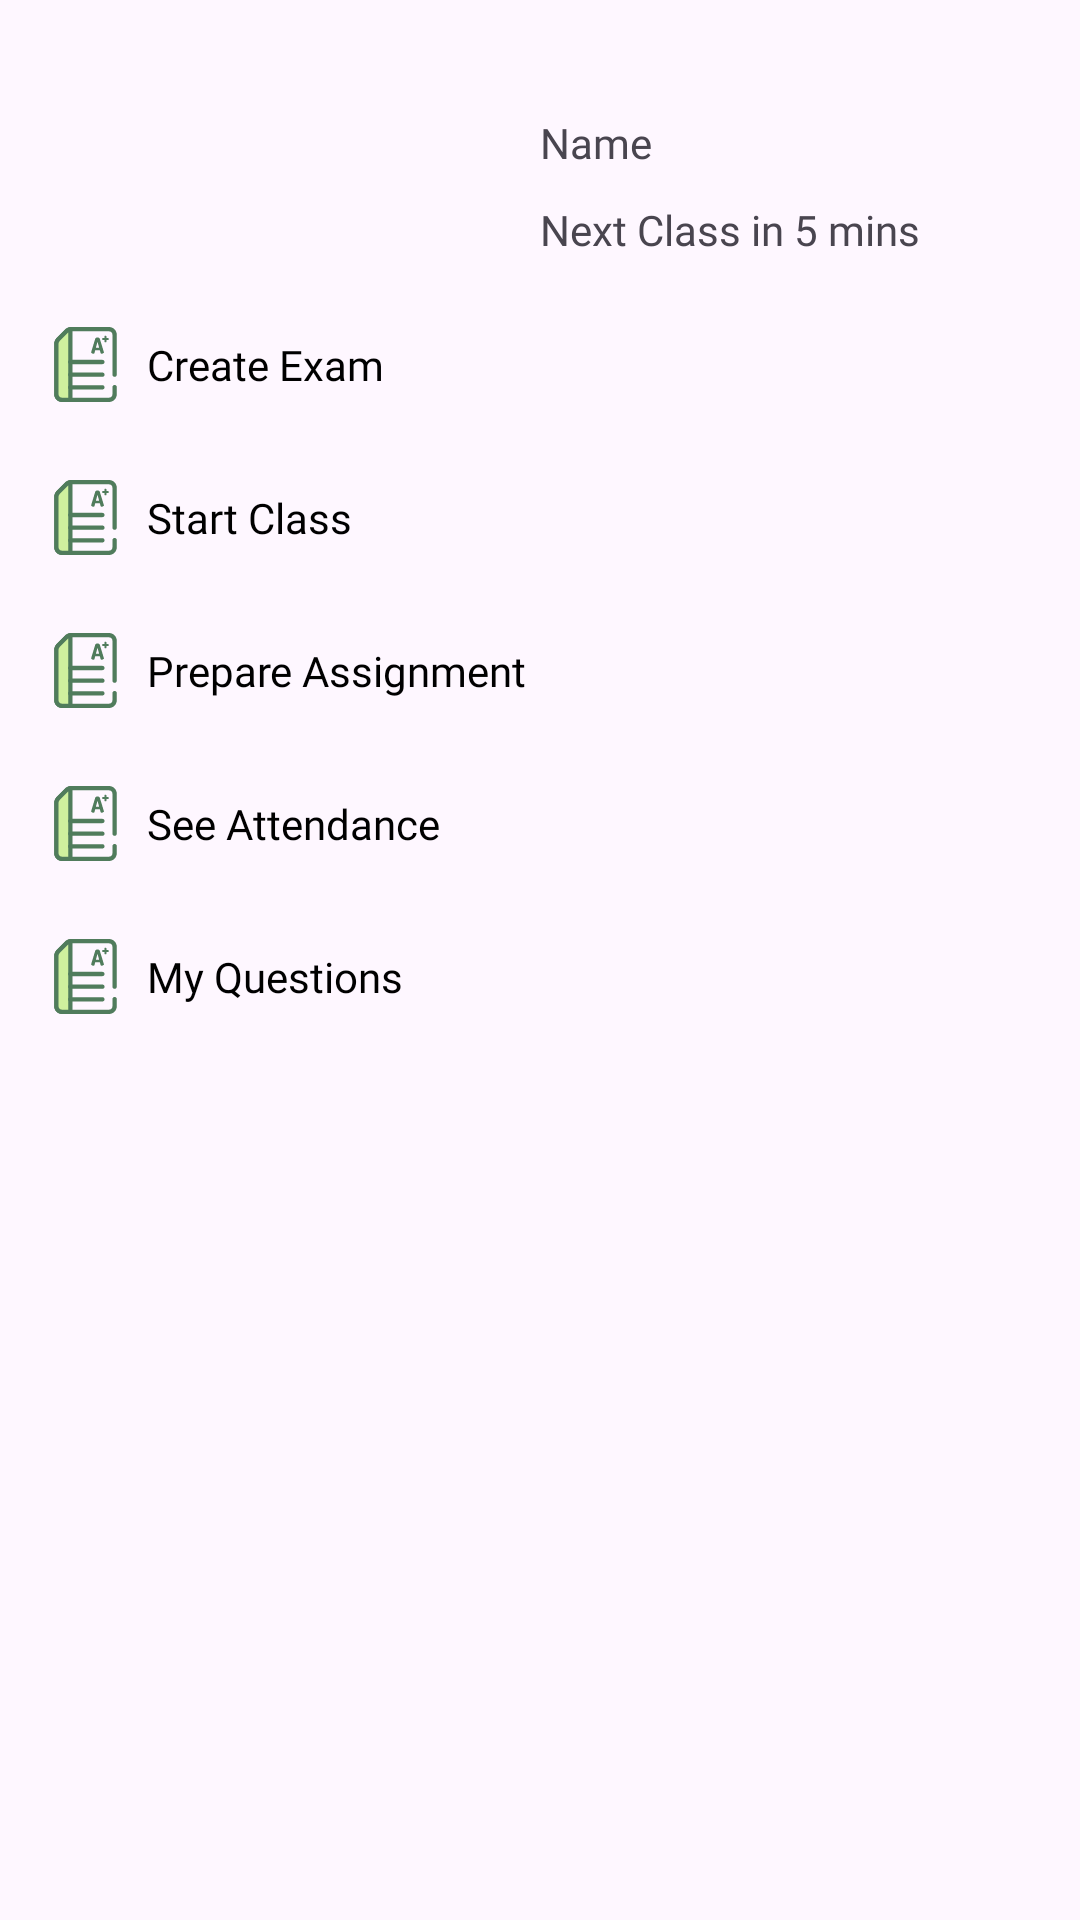

The Android layout XML behind this screen, and the referenced resources:
<!-- AndroidManifest.xml: application theme Theme.MediaStreaming -->
<!-- res/layout/fragment_class_room.xml -->
<?xml version="1.0" encoding="utf-8"?>
<layout xmlns:tools="http://schemas.android.com/tools"
    xmlns:app="http://schemas.android.com/apk/res-auto"
    xmlns:android="http://schemas.android.com/apk/res/android">
    <data>
        <variable
            name="model"
            type="com.example.mediastreaming.ui.activities.dashboard.ui.classRoom.ClassRoomFragmentViewModel" />
    </data>
    <androidx.constraintlayout.widget.ConstraintLayout
        android:layout_width="match_parent"
        android:layout_height="match_parent"
        android:padding="8dp">


        <ImageView
            android:id="@+id/userIcon"
            android:layout_width="wrap_content"
            android:layout_height="wrap_content"
            app:layout_constraintEnd_toStartOf="@+id/guideline"
            app:layout_constraintStart_toStartOf="@+id/guideline"
            app:layout_constraintTop_toTopOf="parent"
            android:layout_marginTop="20dp"
            tools:layout_editor_absoluteY="28dp"
            tools:srcCompat="@tools:sample/avatars" />

        <androidx.constraintlayout.widget.Guideline
            android:id="@+id/guideline"
            android:layout_width="wrap_content"
            android:layout_height="wrap_content"
            android:orientation="vertical"
            app:layout_constraintGuide_percent="0.5" />

        <TextView
            android:id="@+id/textView"
            android:layout_width="wrap_content"
            android:layout_height="wrap_content"
            android:fontFamily="@font/roboto_regular"
            android:text="Name"
            android:layout_marginTop="10dp"
            app:layout_constraintStart_toStartOf="@+id/userIcon"
            app:layout_constraintTop_toBottomOf="@+id/userIcon" />

        <TextView
            android:id="@+id/textView2"
            android:layout_width="wrap_content"
            android:layout_height="wrap_content"
            android:layout_marginTop="10dp"
            android:fontFamily="@font/roboto_regular"
            android:text="Next Class in 5 mins"
            app:layout_constraintStart_toStartOf="@+id/userIcon"
            app:layout_constraintTop_toBottomOf="@+id/textView" />

        <LinearLayout
            android:layout_width="0dp"
            android:layout_height="wrap_content"
            android:orientation="vertical"
            android:layout_marginTop="10dp"
            app:layout_constraintStart_toStartOf="parent"
            app:layout_constraintEnd_toEndOf="parent"
            app:layout_constraintTop_toBottomOf="@+id/textView2">

            <LinearLayout
                android:layout_width="match_parent"
                android:layout_height="wrap_content"
                android:orientation="horizontal"
                android:gravity="center"
                android:padding="8dp"
                android:onClick="@{()->model.startExam()}"
                android:foreground="?android:attr/selectableItemBackground">
                <ImageView
                    android:layout_width="wrap_content"
                    android:layout_height="wrap_content"
                    android:src="@drawable/icon_exam_svgrepo_com"/>

                <TextView
                    android:layout_width="match_parent"
                    android:layout_height="wrap_content"
                    android:text="Create Exam"
                    android:padding="8dp"
                    android:gravity="center_vertical"
                    android:fontFamily="@font/roboto_medium"
                    android:textColor="@color/black" />
            </LinearLayout>

            <LinearLayout
                android:layout_width="match_parent"
                android:layout_height="wrap_content"
                android:orientation="horizontal"
                android:gravity="center"
                android:padding="8dp"
                android:foreground="?android:attr/selectableItemBackground">
                <ImageView
                    android:layout_width="wrap_content"
                    android:layout_height="wrap_content"
                    android:src="@drawable/icon_exam_svgrepo_com"/>

                <TextView
                    android:layout_width="match_parent"
                    android:layout_height="wrap_content"
                    android:text="Start Class"
                    android:padding="8dp"
                    android:gravity="center_vertical"
                    android:fontFamily="@font/roboto_medium"
                    android:textColor="@color/black" />
            </LinearLayout>

            <LinearLayout
                android:layout_width="match_parent"
                android:layout_height="wrap_content"
                android:orientation="horizontal"
                android:gravity="center"
                android:padding="8dp"
                android:foreground="?android:attr/selectableItemBackground">
                <ImageView
                    android:layout_width="wrap_content"
                    android:layout_height="wrap_content"
                    android:src="@drawable/icon_exam_svgrepo_com"/>

                <TextView
                    android:layout_width="match_parent"
                    android:layout_height="wrap_content"
                    android:text="Prepare Assignment"
                    android:padding="8dp"
                    android:gravity="center_vertical"
                    android:fontFamily="@font/roboto_medium"
                    android:textColor="@color/black" />
            </LinearLayout>

            <LinearLayout
                android:layout_width="match_parent"
                android:layout_height="wrap_content"
                android:orientation="horizontal"
                android:gravity="center"
                android:padding="8dp"
                android:foreground="?android:attr/selectableItemBackground">
                <ImageView
                    android:layout_width="wrap_content"
                    android:layout_height="wrap_content"
                    android:src="@drawable/icon_exam_svgrepo_com"/>

                <TextView
                    android:layout_width="match_parent"
                    android:layout_height="wrap_content"
                    android:text="See Attendance"
                    android:padding="8dp"
                    android:gravity="center_vertical"
                    android:fontFamily="@font/roboto_medium"
                    android:textColor="@color/black" />
            </LinearLayout>

            <LinearLayout
                android:layout_width="match_parent"
                android:layout_height="wrap_content"
                android:orientation="horizontal"
                android:gravity="center"
                android:padding="8dp"
                android:onClick="@{()->model.myQuestions()}"
                android:foreground="?android:attr/selectableItemBackground">
                <ImageView
                    android:layout_width="wrap_content"
                    android:layout_height="wrap_content"
                    android:src="@drawable/icon_exam_svgrepo_com"/>

                <TextView
                    android:layout_width="match_parent"
                    android:layout_height="wrap_content"
                    android:text="My Questions"
                    android:padding="8dp"
                    android:gravity="center_vertical"
                    android:fontFamily="@font/roboto_medium"
                    android:textColor="@color/black" />
            </LinearLayout>

        </LinearLayout>
    </androidx.constraintlayout.widget.ConstraintLayout>
</layout>
<!-- resources referenced by this layout -->
<resources>
  <color name="black">#FF000000</color>
  <!-- drawable icon_exam_svgrepo_com: vector/xml drawable (drawable, 3012 chars, omitted) -->
  <style name="Theme.MediaStreaming" parent="android:Theme.Material.Light.NoActionBar" />
</resources>
